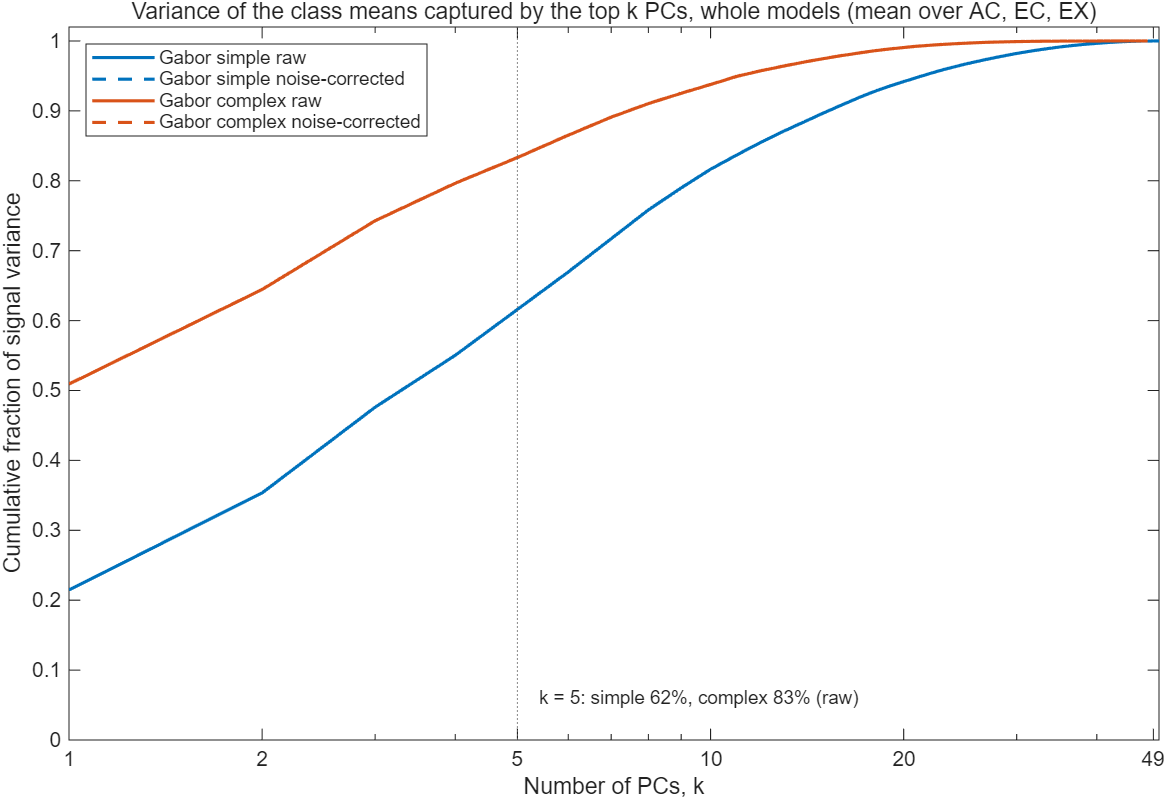

Data behind this chart, as committed beside it:
model, rendering, k, cumvar_raw, cumvar_noise_corrected
Gabor simple, AC, 1, 0.2878, 0.2878
Gabor simple, AC, 2, 0.4539, 0.4541
Gabor simple, AC, 3, 0.6007, 0.6009
Gabor simple, AC, 4, 0.6843, 0.6844
Gabor simple, AC, 5, 0.7532, 0.7533
Gabor simple, AC, 6, 0.8082, 0.8083
Gabor simple, AC, 7, 0.8584, 0.8585
Gabor simple, AC, 8, 0.8963, 0.8964
Gabor simple, AC, 9, 0.9201, 0.9203
Gabor simple, AC, 10, 0.9415, 0.9416
Gabor simple, AC, 11, 0.9534, 0.9535
Gabor simple, AC, 12, 0.9621, 0.9622
Gabor simple, AC, 13, 0.9689, 0.969
Gabor simple, AC, 14, 0.9735, 0.9736
Gabor simple, AC, 15, 0.9775, 0.9776
Gabor simple, AC, 16, 0.9808, 0.9809
Gabor simple, AC, 17, 0.9841, 0.9842
Gabor simple, AC, 18, 0.9866, 0.9867
Gabor simple, AC, 19, 0.9886, 0.9887
Gabor simple, AC, 20, 0.9903, 0.9904
Gabor simple, AC, 21, 0.9917, 0.9918
Gabor simple, AC, 22, 0.9929, 0.993
Gabor simple, AC, 23, 0.994, 0.9941
Gabor simple, AC, 24, 0.9949, 0.9949
Gabor simple, AC, 25, 0.9955, 0.9956
Gabor simple, AC, 26, 0.9961, 0.9961
Gabor simple, AC, 27, 0.9966, 0.9966
Gabor simple, AC, 28, 0.997, 0.9971
Gabor simple, AC, 29, 0.9974, 0.9975
Gabor simple, AC, 30, 0.9977, 0.9978
Gabor simple, AC, 31, 0.998, 0.9981
Gabor simple, AC, 32, 0.9983, 0.9984
Gabor simple, AC, 33, 0.9986, 0.9986
Gabor simple, AC, 34, 0.9988, 0.9988
Gabor simple, AC, 35, 0.999, 0.999
Gabor simple, AC, 36, 0.9991, 0.9991
Gabor simple, AC, 37, 0.9992, 0.9993
Gabor simple, AC, 38, 0.9994, 0.9994
Gabor simple, AC, 39, 0.9995, 0.9995
Gabor simple, AC, 40, 0.9996, 0.9996
Gabor simple, AC, 41, 0.9996, 0.9997
Gabor simple, AC, 42, 0.9997, 0.9997
Gabor simple, AC, 43, 0.9998, 0.9998
Gabor simple, AC, 44, 0.9998, 0.9998
Gabor simple, AC, 45, 0.9999, 0.9999
Gabor simple, AC, 46, 0.9999, 0.9999
Gabor simple, AC, 47, 0.9999, 0.9999
Gabor simple, AC, 48, 1, 1
Gabor simple, AC, 49, 1, 1
Gabor simple, AC, 50, 1, NaN
Gabor simple, EC, 1, 0.1351, 0.1351
Gabor simple, EC, 2, 0.248, 0.248
Gabor simple, EC, 3, 0.3402, 0.3403
Gabor simple, EC, 4, 0.4184, 0.4185
Gabor simple, EC, 5, 0.4897, 0.4898
Gabor simple, EC, 6, 0.5453, 0.5453
Gabor simple, EC, 7, 0.592, 0.592
Gabor simple, EC, 8, 0.637, 0.6371
Gabor simple, EC, 9, 0.6735, 0.6736
Gabor simple, EC, 10, 0.7041, 0.7042
... 234 more rows
